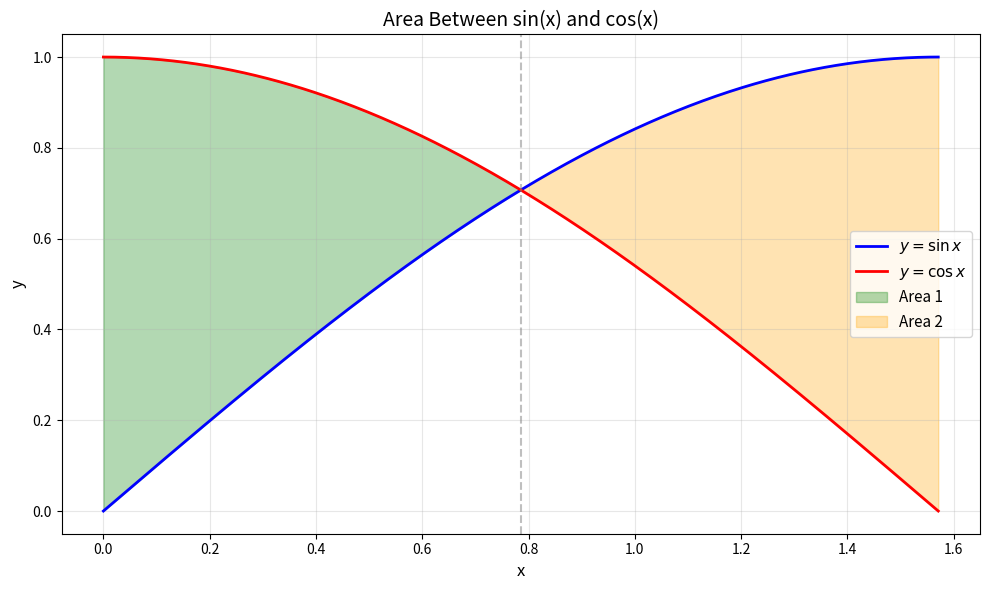

Recreate this plot in Python.
"""
Exercise Solutions: Lesson 06 - Applications of Integration
Calculus and Differential Equations

Topics covered:
- Area between curves (sin x, cos x)
- Volume by disk/washer method
- Volume by shell method
- Arc length computation
- Physical application (work to pump water from a conical tank)
"""

import numpy as np
import sympy as sp
from scipy import integrate as sci_int
import matplotlib
matplotlib.use('Agg')
import matplotlib.pyplot as plt


# ============================================================
# Problem 1: Area Between Curves
# ============================================================
def exercise_1():
    """
    Find the area enclosed by y = sin(x) and y = cos(x)
    between x = 0 and x = pi/2.
    """
    print("=" * 60)
    print("Problem 1: Area Between Curves")
    print("=" * 60)

    x = sp.Symbol('x')

    # Find intersection: sin(x) = cos(x) => tan(x) = 1 => x = pi/4
    intersection = sp.pi / 4
    print(f"\n  Curves: y = sin(x) and y = cos(x) on [0, pi/2]")
    print(f"  Intersection: sin(x) = cos(x) => x = pi/4")

    # On [0, pi/4]: cos(x) >= sin(x)
    # On [pi/4, pi/2]: sin(x) >= cos(x)
    area1 = sp.integrate(sp.cos(x) - sp.sin(x), (x, 0, sp.pi/4))
    area2 = sp.integrate(sp.sin(x) - sp.cos(x), (x, sp.pi/4, sp.pi/2))
    total_area = area1 + area2

    print(f"\n  On [0, pi/4]: cos(x) >= sin(x)")
    print(f"    Area_1 = integral_0^{{pi/4}} (cos(x) - sin(x)) dx = {area1}")
    print(f"           = {sp.simplify(area1)} = {float(area1):.10f}")
    print(f"\n  On [pi/4, pi/2]: sin(x) >= cos(x)")
    print(f"    Area_2 = integral_{{pi/4}}^{{pi/2}} (sin(x) - cos(x)) dx = {area2}")
    print(f"           = {sp.simplify(area2)} = {float(area2):.10f}")
    print(f"\n  Total area = {sp.simplify(total_area)} = {float(total_area):.10f}")
    print(f"  = 2*(sqrt(2) - 1) = 2*sqrt(2) - 2")

    # Visualization
    x_vals = np.linspace(0, np.pi/2, 500)
    fig, ax = plt.subplots(figsize=(10, 6))
    ax.plot(x_vals, np.sin(x_vals), 'b-', linewidth=2, label=r'$y = \sin x$')
    ax.plot(x_vals, np.cos(x_vals), 'r-', linewidth=2, label=r'$y = \cos x$')
    x1 = np.linspace(0, np.pi/4, 200)
    x2 = np.linspace(np.pi/4, np.pi/2, 200)
    ax.fill_between(x1, np.sin(x1), np.cos(x1), alpha=0.3, color='green', label='Area 1')
    ax.fill_between(x2, np.cos(x2), np.sin(x2), alpha=0.3, color='orange', label='Area 2')
    ax.axvline(x=np.pi/4, color='gray', linestyle='--', alpha=0.5)
    ax.set_xlabel('x', fontsize=12)
    ax.set_ylabel('y', fontsize=12)
    ax.set_title('Area Between sin(x) and cos(x)', fontsize=14)
    ax.legend(fontsize=11)
    ax.grid(True, alpha=0.3)
    plt.tight_layout()
    plt.savefig('ex06_area_between_curves.png', dpi=150, bbox_inches='tight')
    plt.close()
    print("  [Plot saved: ex06_area_between_curves.png]")


# ============================================================
# Problem 2: Volume by Disk/Washer
# ============================================================
def exercise_2():
    """
    Region bounded by y = sqrt(x), y = 0, x = 4, rotated about x-axis.
    (a) Disk method
    (b) Verify with Python
    """
    print("\n" + "=" * 60)
    print("Problem 2: Volume by Disk/Washer")
    print("=" * 60)

    x = sp.Symbol('x')

    # (a) Disk method: V = pi * integral_0^4 [sqrt(x)]^2 dx = pi * integral_0^4 x dx
    integrand = sp.sqrt(x)**2  # = x
    volume = sp.pi * sp.integrate(integrand, (x, 0, 4))
    print(f"\n(a) Disk method:")
    print(f"    Region: y = sqrt(x), y = 0, x = 4, rotated about x-axis")
    print(f"    V = pi * integral_0^4 [sqrt(x)]^2 dx")
    print(f"      = pi * integral_0^4 x dx")
    print(f"      = pi * [x^2/2]_0^4")
    print(f"      = pi * (16/2 - 0)")
    print(f"      = {volume}")
    print(f"      = {float(volume):.10f}")

    # (b) Numerical verification
    vol_num, _ = sci_int.quad(lambda xv: np.pi * xv, 0, 4)
    print(f"\n(b) Numerical verification:")
    print(f"    scipy.quad result: {vol_num:.10f}")
    print(f"    Exact 8*pi:       {8*np.pi:.10f}")
    print(f"    Match: {abs(vol_num - 8*np.pi) < 1e-10}")


# ============================================================
# Problem 3: Volume by Shell Method
# ============================================================
def exercise_3():
    """
    Region bounded by y = x - x^2 and y = 0, rotated about y-axis.
    Shell method, then verify with washer method.
    """
    print("\n" + "=" * 60)
    print("Problem 3: Volume by Shell Method")
    print("=" * 60)

    x, y = sp.symbols('x y', positive=True)

    # y = x - x^2 = x(1-x), roots at x=0 and x=1
    # Shell method: V = 2*pi * integral_0^1 x * (x - x^2) dx
    shell_integrand = x * (x - x**2)
    V_shell = 2 * sp.pi * sp.integrate(shell_integrand, (x, 0, 1))
    print(f"\n  Shell method (rotating about y-axis):")
    print(f"  y = x - x^2, roots at x = 0 and x = 1")
    print(f"  V = 2*pi * integral_0^1 x*(x - x^2) dx")
    print(f"    = 2*pi * integral_0^1 (x^2 - x^3) dx")
    print(f"    = 2*pi * [x^3/3 - x^4/4]_0^1")
    print(f"    = 2*pi * (1/3 - 1/4)")
    print(f"    = 2*pi * 1/12")
    print(f"    = {V_shell}")
    print(f"    = {float(V_shell):.10f}")

    # Washer method (about y-axis, integrate wrt y):
    # y = x - x^2 => x^2 - x + y = 0 => x = (1 +/- sqrt(1 - 4y))/2
    # Outer radius: R(y) = (1 + sqrt(1-4y))/2
    # Inner radius: r(y) = (1 - sqrt(1-4y))/2
    # Max y: vertex at x = 1/2, y = 1/4
    R = (1 + sp.sqrt(1 - 4*y)) / 2
    r = (1 - sp.sqrt(1 - 4*y)) / 2
    washer_integrand = R**2 - r**2
    V_washer = sp.pi * sp.integrate(washer_integrand, (y, 0, sp.Rational(1, 4)))
    V_washer_simplified = sp.simplify(V_washer)

    print(f"\n  Washer method (rotating about y-axis, integrating wrt y):")
    print(f"  Outer: R(y) = (1 + sqrt(1-4y))/2")
    print(f"  Inner: r(y) = (1 - sqrt(1-4y))/2")
    print(f"  y ranges from 0 to 1/4 (vertex of parabola)")
    print(f"  V = pi * integral_0^{{1/4}} (R^2 - r^2) dy")
    print(f"    = {V_washer_simplified}")
    print(f"    = {float(V_washer_simplified):.10f}")
    print(f"\n  Both methods agree: {sp.simplify(V_shell - V_washer_simplified) == 0}")


# ============================================================
# Problem 4: Arc Length
# ============================================================
def exercise_4():
    """
    Arc length of y = x^2/2 - ln(x)/4 from x = 1 to x = 2.
    Show that the integral simplifies.
    """
    print("\n" + "=" * 60)
    print("Problem 4: Arc Length")
    print("=" * 60)

    x = sp.Symbol('x', positive=True)

    f = x**2 / 2 - sp.ln(x) / 4
    f_prime = sp.diff(f, x)
    print(f"\n  f(x) = x^2/2 - ln(x)/4")
    print(f"  f'(x) = {f_prime}")

    # Simplify 1 + [f'(x)]^2
    integrand_squared = 1 + f_prime**2
    integrand_squared_simplified = sp.simplify(sp.expand(integrand_squared))
    print(f"\n  1 + [f'(x)]^2 = 1 + (x - 1/(4x))^2")
    print(f"    = 1 + x^2 - 1/2 + 1/(16x^2)")
    print(f"    = x^2 + 1/2 + 1/(16x^2)")
    print(f"    = (x + 1/(4x))^2")
    print(f"\n  This is a perfect square!")
    print(f"  sqrt(1 + [f']^2) = x + 1/(4x)")

    # So the arc length integral simplifies:
    # L = integral_1^2 (x + 1/(4x)) dx = [x^2/2 + ln(x)/4]_1^2
    arc_length = sp.integrate(x + 1/(4*x), (x, 1, 2))
    print(f"\n  L = integral_1^2 (x + 1/(4x)) dx")
    print(f"    = [x^2/2 + ln(x)/4]_1^2")
    print(f"    = (4/2 + ln(2)/4) - (1/2 + 0)")
    print(f"    = 3/2 + ln(2)/4")
    print(f"    = {arc_length}")
    print(f"    = {float(arc_length):.10f}")

    # Numerical verification
    from scipy import integrate as sci
    num_length, _ = sci.quad(
        lambda xv: np.sqrt(1 + (xv - 1/(4*xv))**2), 1, 2
    )
    print(f"\n  Numerical verification: {num_length:.10f}")


# ============================================================
# Problem 5: Physical Application (Work)
# ============================================================
def exercise_5():
    """
    Conical tank (point down): height 6 m, top radius 3 m.
    Filled with water (rho = 1000 kg/m^3).
    Compute work to pump all water out the top.
    """
    print("\n" + "=" * 60)
    print("Problem 5: Physical Application (Work)")
    print("=" * 60)

    y = sp.Symbol('y')

    # Cone with vertex at bottom (y=0), top at y=6, radius 3 at top
    # At height y: radius r(y) = y/2 (by similar triangles: r/y = 3/6)
    # Volume of thin slice at height y: dV = pi * r(y)^2 * dy = pi*(y/2)^2 dy
    # Weight of slice: dW = rho * g * dV = 1000 * 9.8 * pi * y^2/4 * dy
    # Distance to lift to top: (6 - y)
    # Work for slice: rho * g * pi * (y^2/4) * (6 - y) * dy

    rho = 1000  # kg/m^3
    g = sp.Rational(98, 10)  # 9.8 m/s^2
    H = 6  # height in meters

    # r(y) = y/2, so cross-section area = pi*(y/2)^2 = pi*y^2/4
    # Work = integral_0^6 rho*g*pi*(y^2/4)*(6-y) dy

    integrand = rho * g * sp.pi * (y**2 / 4) * (H - y)
    work = sp.integrate(integrand, (y, 0, H))

    print(f"\n  Cone: height H = {H} m, top radius R = 3 m")
    print(f"  At height y: radius r(y) = y/2 (similar triangles)")
    print(f"  Slice volume: dV = pi*(y/2)^2 dy = pi*y^2/4 dy")
    print(f"  Distance to lift: (6 - y)")
    print(f"\n  W = integral_0^6 rho*g*pi*(y^2/4)*(6-y) dy")
    print(f"    = rho*g*pi/4 * integral_0^6 (6y^2 - y^3) dy")

    # Evaluate the polynomial integral
    poly_integral = sp.integrate(6*y**2 - y**3, (y, 0, 6))
    print(f"    = rho*g*pi/4 * [2y^3 - y^4/4]_0^6")
    print(f"    = rho*g*pi/4 * (2*216 - 1296/4)")
    print(f"    = rho*g*pi/4 * (432 - 324)")
    print(f"    = rho*g*pi/4 * 108")
    print(f"    = {rho} * {float(g)} * pi * 27")

    work_simplified = sp.simplify(work)
    print(f"\n  W = {work_simplified}")
    print(f"    = {float(work_simplified):.2f} J")
    print(f"    = {float(work_simplified)/1000:.2f} kJ")

    # Numerical verification
    work_num, _ = sci_int.quad(
        lambda yv: 1000 * 9.8 * np.pi * (yv**2 / 4) * (6 - yv), 0, 6
    )
    print(f"\n  Numerical verification: {work_num:.2f} J")


# ============================================================
# Main
# ============================================================
if __name__ == "__main__":
    exercise_1()
    exercise_2()
    exercise_3()
    exercise_4()
    exercise_5()
    print("\n" + "=" * 60)
    print("All exercises for Lesson 06 completed.")
    print("=" * 60)
